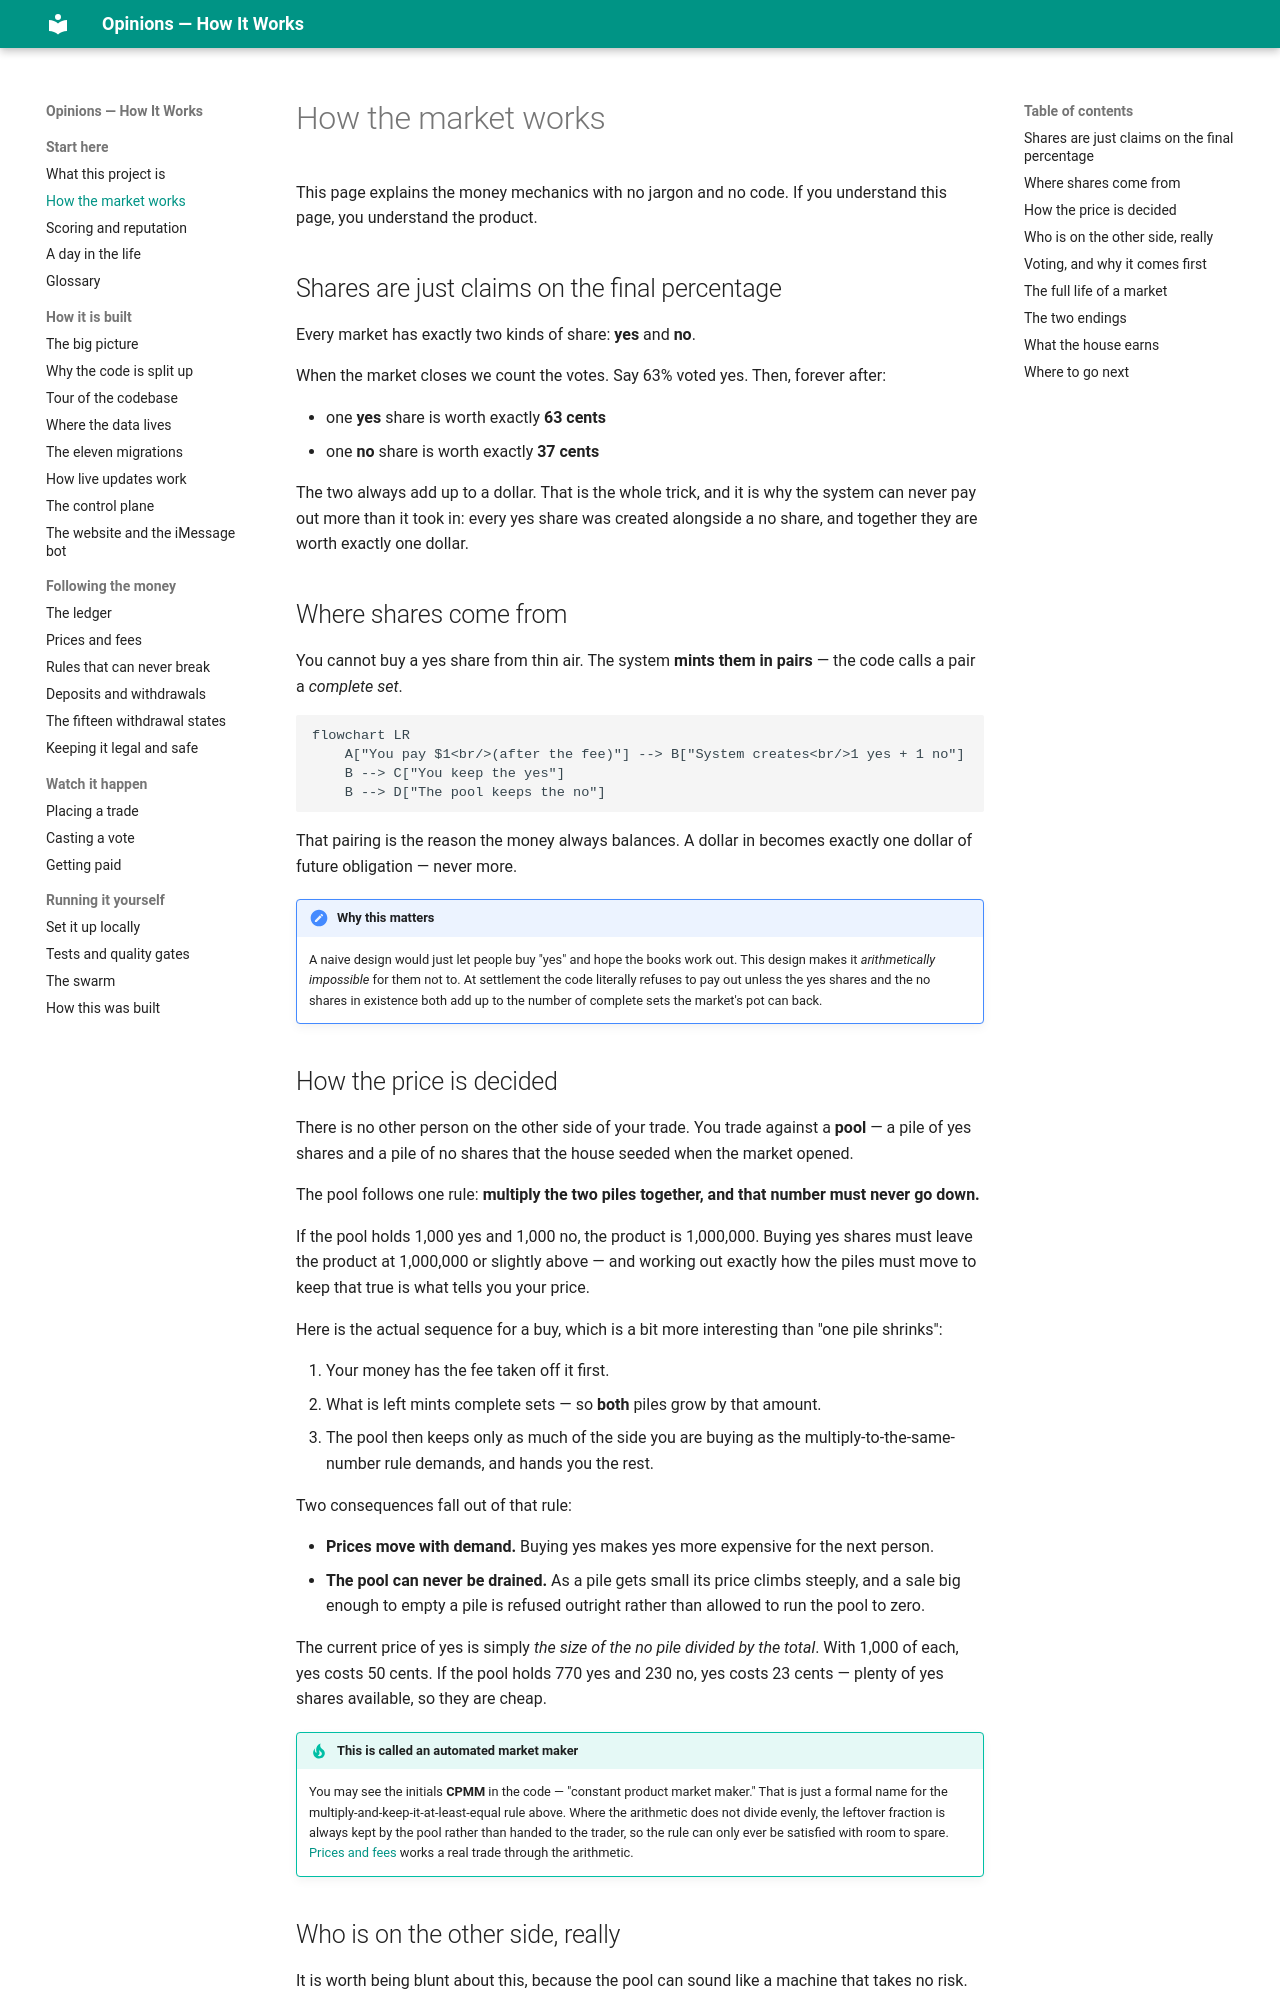

repository: mrrobot-ec/opinions · page: start-here/how-the-market-works/index.html · generator: mkdocs

# How the market works

This page explains the money mechanics with no jargon and no code. If you understand
this page, you understand the product.

## Shares are just claims on the final percentage

Every market has exactly two kinds of share: **yes** and **no**.

When the market closes we count the votes. Say 63% voted yes. Then, forever after:

- one **yes** share is worth exactly **63 cents**
- one **no** share is worth exactly **37 cents**

The two always add up to a dollar. That is the whole trick, and it is why the system can
never pay out more than it took in: every yes share was created alongside a no share, and
together they are worth exactly one dollar.

## Where shares come from

You cannot buy a yes share from thin air. The system **mints them in pairs** — the code
calls a pair a *complete set*.

```mermaid
flowchart LR
    A["You pay $1<br/>(after the fee)"] --> B["System creates<br/>1 yes + 1 no"]
    B --> C["You keep the yes"]
    B --> D["The pool keeps the no"]
```

That pairing is the reason the money always balances. A dollar in becomes exactly one
dollar of future obligation — never more.

!!! note "Why this matters"
    A naive design would just let people buy "yes" and hope the books work out. This
    design makes it *arithmetically impossible* for them not to. At settlement the code
    literally refuses to pay out unless the yes shares and the no shares in existence
    both add up to the number of complete sets the market's pot can back.

## How the price is decided

There is no other person on the other side of your trade. You trade against a **pool** —
a pile of yes shares and a pile of no shares that the house seeded when the market opened.

The pool follows one rule: **multiply the two piles together, and that number must never
go down.**

If the pool holds 1,000 yes and 1,000 no, the product is 1,000,000. Buying yes shares
must leave the product at 1,000,000 or slightly above — and working out exactly how the
piles must move to keep that true is what tells you your price.

Here is the actual sequence for a buy, which is a bit more interesting than "one pile
shrinks":

1. Your money has the fee taken off it first.
2. What is left mints complete sets — so **both** piles grow by that amount.
3. The pool then keeps only as much of the side you are buying as the
   multiply-to-the-same-number rule demands, and hands you the rest.

Two consequences fall out of that rule:

- **Prices move with demand.** Buying yes makes yes more expensive for the next person.
- **The pool can never be drained.** As a pile gets small its price climbs steeply, and
  a sale big enough to empty a pile is refused outright rather than allowed to run the
  pool to zero.

The current price of yes is simply *the size of the no pile divided by the total*. With
1,000 of each, yes costs 50 cents. If the pool holds 770 yes and 230 no, yes costs 23
cents — plenty of yes shares available, so they are cheap.

!!! tip "This is called an automated market maker"
    You may see the initials **CPMM** in the code — "constant product market maker."
    That is just a formal name for the multiply-and-keep-it-at-least-equal rule above.
    Where the arithmetic does not divide evenly, the leftover fraction is always kept by
    the pool rather than handed to the trader, so the rule can only ever be satisfied
    with room to spare. [Prices and fees](../money/fees-and-pricing.md) works a real
    trade through the arithmetic.
